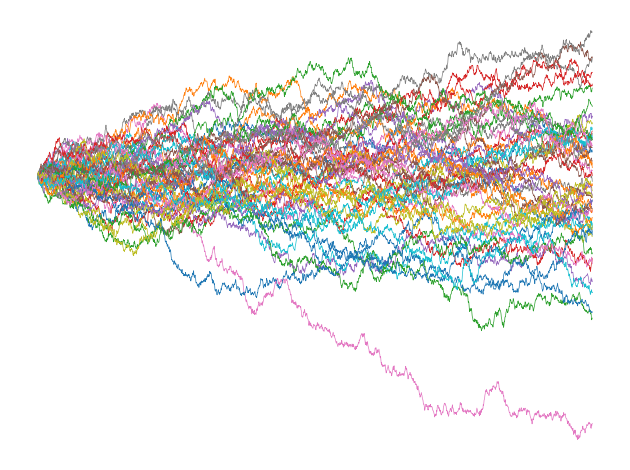

Write the Python code that produced this figure. (Note: this script raises an exception after producing the figure.)
import numpy as np
from matplotlib import pyplot as plt


if __name__ == '__main__':
    
    
    x0 = 2.0
    dt = 0.001
    nt = 2000
    n_samples = 50
    xt_trj = np.zeros((n_samples, nt))
    xt_trj[:,0] = x0
    eps = 0.1
    
    for i_s in range(n_samples):
        xt_trj_i = np.zeros(nt)
        xt_trj_i[0] = x0
        xt = x0
        for i in range(nt-1):
            xt = xt + np.sqrt(dt*eps) * np.random.randn(1)
            xt_trj_i[i+1] = xt
        xt_trj[i_s] = xt_trj_i
        
    fig, ax = plt.subplots()
    for i_s in range(n_samples):
        ax.plot(np.arange(nt), xt_trj[i_s], linewidth=0.5)
    ax.set_axis_off()
    plt.tight_layout()
    fig.savefig("experiments/sde_samples.pdf", dpi=2000)
    plt.show()
